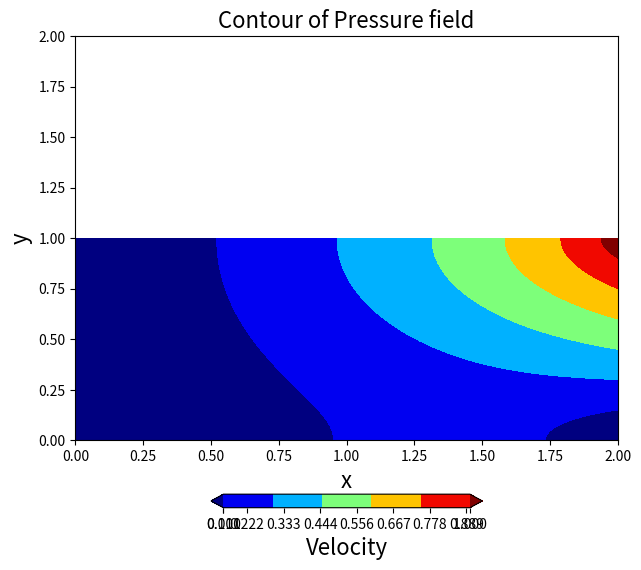

This figure's Python source:
from mpl_toolkits.mplot3d import Axes3D
import numpy as np
from matplotlib import pyplot as plt
from matplotlib import cm


# plot function
def plot_contour(x, y, variable):
    fig = plt.figure(figsize=(7, 7), dpi=100)
    ax = fig.gca()
    X, Y = np.meshgrid(x, y)
    plt.xlabel('x', fontsize=16)
    plt.ylabel('y', fontsize=16)
    contf = ax.contourf(X, Y, variable, extend='both', cmap='jet')
    cbar = plt.colorbar(contf, orientation='horizontal', shrink=0.5, pad=0.1, ticks=np.linspace(0, 1, 10))
    cbar.set_label('Velocity', fontsize=16)
    plt.xlim(0, 2)
    plt.ylim(0, 2)
    plt.title('Contour of Pressure field', fontsize=16)


def plot_3d(x, y, variable):
    fig = plt.figure(figsize=(11, 7), dpi=100)
    ax = fig.gca(projection='3d')
    X, Y = np.meshgrid(x, y)
    surf = ax.plot_surface(X, Y, variable, rstride=1, cstride=1, cmap=cm.viridis,
                           linewidth=0, antialiased=False)
    ax.set_xlim(0, 2)
    ax.set_ylim(0, 1)
    ax.view_init(30, 225)
    ax.set_xlabel('$x$')
    ax.set_ylabel('$y$')


# Iteration Function
def laplace_2D(x, y, p, linorm_target):
    llnorm = 1
    n = 0
    while llnorm > linorm_target:
        n += 1
        p_last = p[:].copy()
        p[1:-1, 1:-1] = (dy**2*(p[1:-1, 2:] + p[1:-1, :-2]) + dx**2*(p[2:, 1:-1] + p[:-2, 1:-1])) \
                        / (2*(dx**2+dy**2))
        p[:, 0] = 0
        p[:, -1] = y
        p[0, :] = p[1, :]
        p[-1, :] = p[-2, :]
        llnorm = np.abs(np.sum(np.abs(p) - np.abs(p_last)) / np.sum(np.abs(p_last)))
        print(n, llnorm)
    print(p)
    print("Solution is converged at step %s with norm %s" % (n, llnorm))


# predefine
nx = 101
ny = 101
dx = 2 / (nx - 1)
dy = 2 / (ny - 1)


# Grid
x = np.linspace(0, 2, nx)
y = np.linspace(0, 1, ny)

print(x, y)

# Initial conditions
p = np.zeros((ny, nx))
print(p.shape)

p[:, 0] = 0
p[:, -1] = y
p[0, :] = p[1, :]
p[-1, :] = p[-2, :]
print(p)

# Plot Initial Condition
# plot_contour(x, y, p)
# plot_3d(x, y, p)


# Iterations
laplace_2D(x, y, p, 1e-5)
plot_contour(x, y, p)

plt.show()